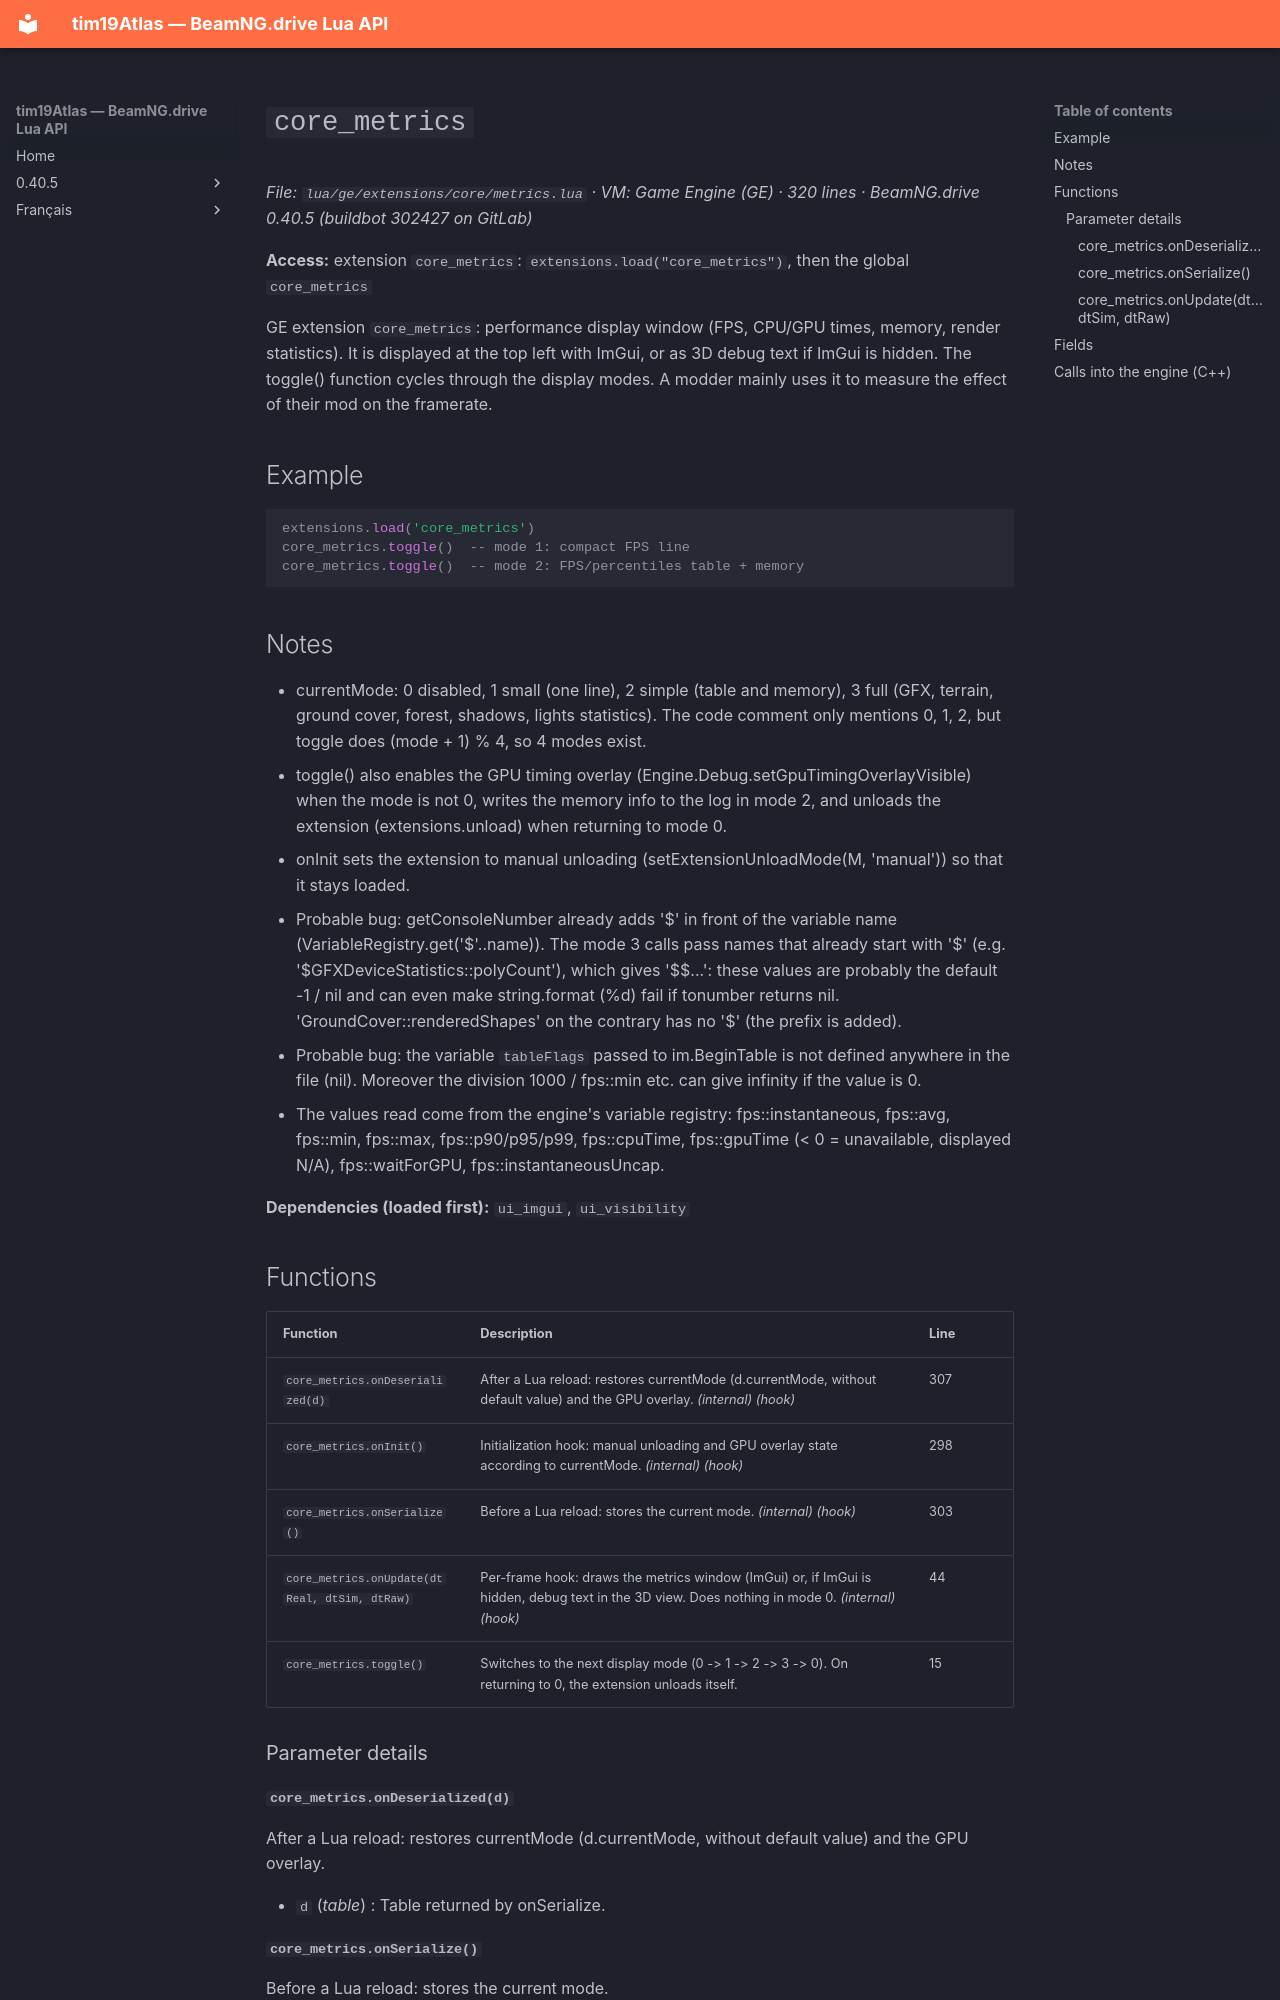

repository: Tim0219800/beamng-lua-atlas · page: 0.40.5/ge/extensions/core/metrics.html · generator: mkdocs

# `core_metrics`

*File: `lua/ge/extensions/core/metrics.lua` · VM: Game Engine (GE) · 320 lines · BeamNG.drive 0.40.5 (buildbot 302427 on GitLab)*

**Access:** extension `core_metrics`: `extensions.load("core_metrics")`, then the global `core_metrics`

GE extension `core_metrics`: performance display window (FPS, CPU/GPU times, memory, render statistics). It is displayed at the top left with ImGui, or as 3D debug text if ImGui is hidden. The toggle() function cycles through the display modes. A modder mainly uses it to measure the effect of their mod on the framerate.

## Example

```lua
extensions.load('core_metrics')
core_metrics.toggle()  -- mode 1: compact FPS line
core_metrics.toggle()  -- mode 2: FPS/percentiles table + memory
```

## Notes

- currentMode: 0 disabled, 1 small (one line), 2 simple (table and memory), 3 full (GFX, terrain, ground cover, forest, shadows, lights statistics). The code comment only mentions 0, 1, 2, but toggle does (mode + 1) % 4, so 4 modes exist.
- toggle() also enables the GPU timing overlay (Engine.Debug.setGpuTimingOverlayVisible) when the mode is not 0, writes the memory info to the log in mode 2, and unloads the extension (extensions.unload) when returning to mode 0.
- onInit sets the extension to manual unloading (setExtensionUnloadMode(M, 'manual')) so that it stays loaded.
- Probable bug: getConsoleNumber already adds '$' in front of the variable name (VariableRegistry.get('$'..name)). The mode 3 calls pass names that already start with '$' (e.g. '$GFXDeviceStatistics::polyCount'), which gives '$$...': these values are probably the default -1 / nil and can even make string.format (%d) fail if tonumber returns nil. 'GroundCover::renderedShapes' on the contrary has no '$' (the prefix is added).
- Probable bug: the variable `tableFlags` passed to im.BeginTable is not defined anywhere in the file (nil). Moreover the division 1000 / fps::min etc. can give infinity if the value is 0.
- The values read come from the engine's variable registry: fps::instantaneous, fps::avg, fps::min, fps::max, fps::p90/p95/p99, fps::cpuTime, fps::gpuTime (< 0 = unavailable, displayed N/A), fps::waitForGPU, fps::instantaneousUncap.

**Dependencies (loaded first):** `ui_imgui`, `ui_visibility`
